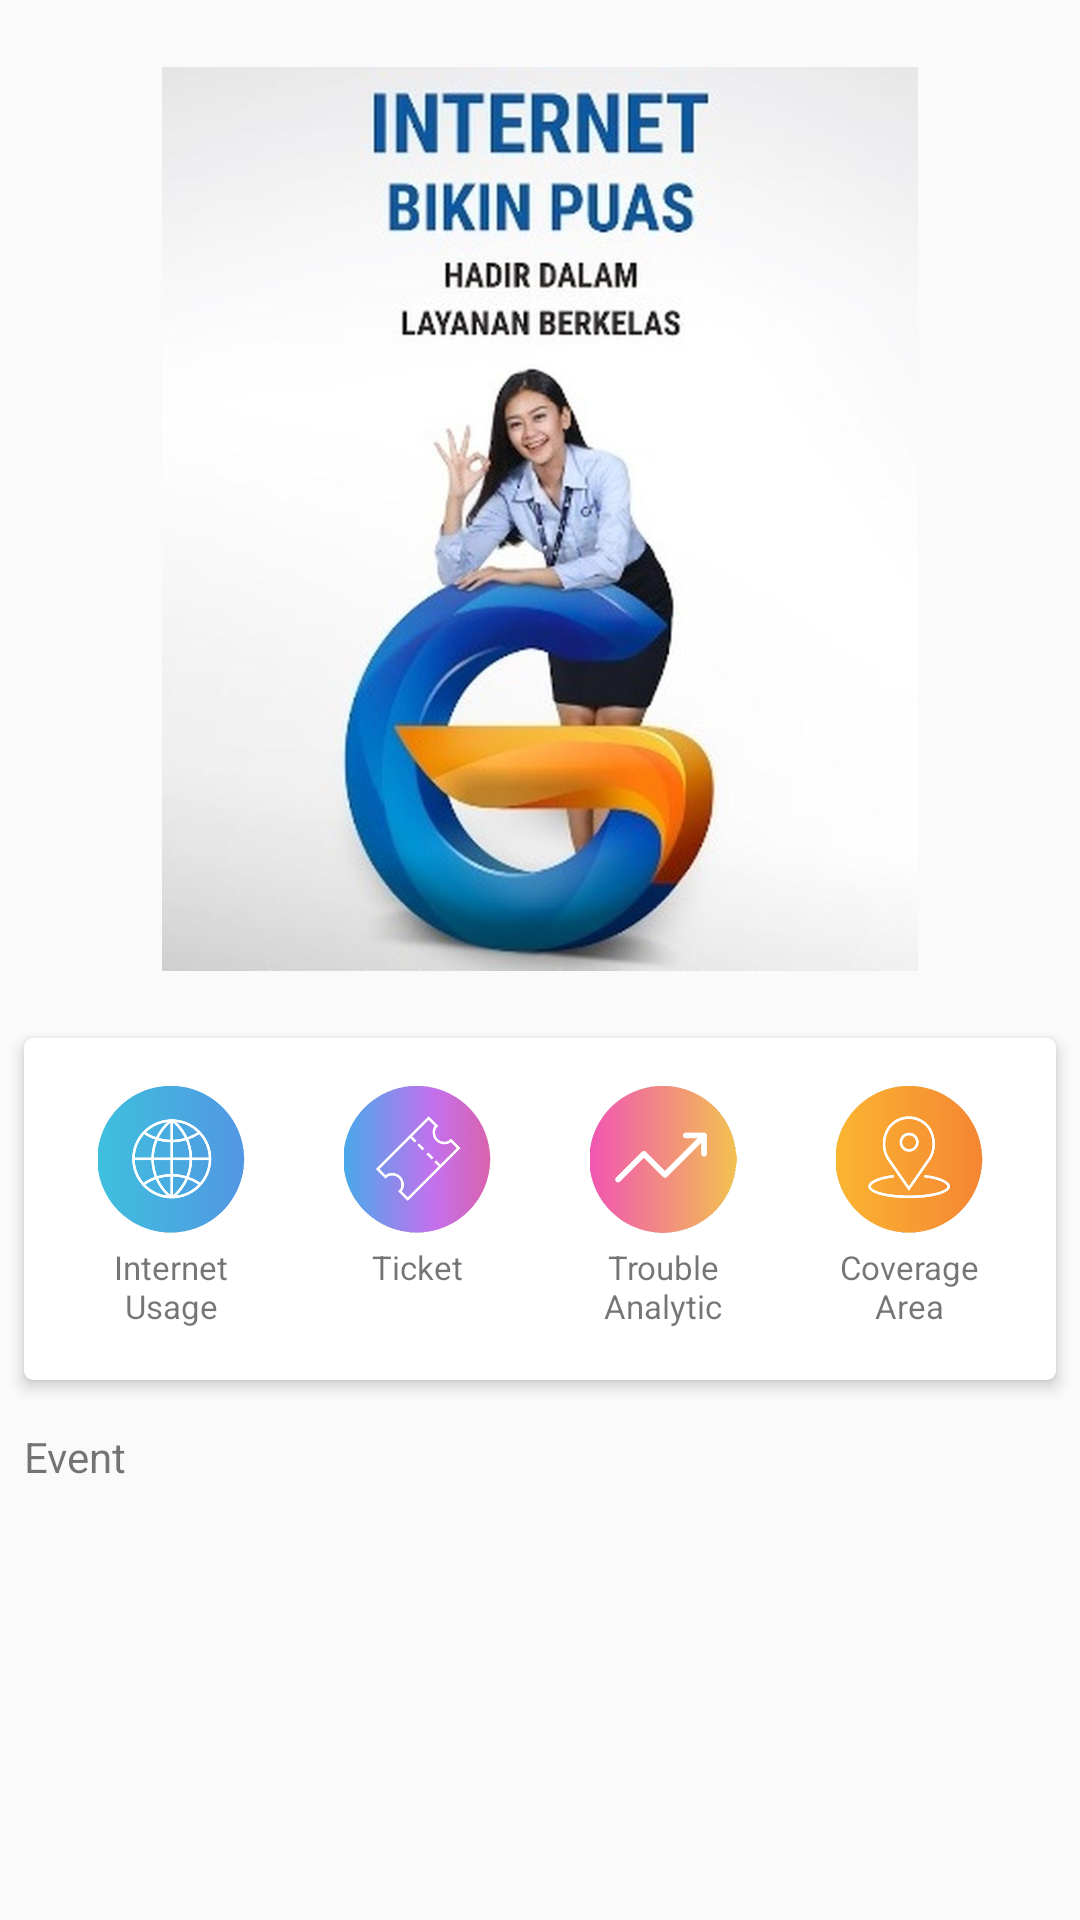

This screen was rendered from an Android layout file. Write that file and the resources it references.
<!-- AndroidManifest.xml: application theme AppTheme -->
<!-- res/layout/content_main.xml -->
<?xml version="1.0" encoding="utf-8"?>
<android.support.constraint.ConstraintLayout xmlns:android="http://schemas.android.com/apk/res/android"
    xmlns:app="http://schemas.android.com/apk/res-auto"
    xmlns:tools="http://schemas.android.com/tools"
    android:layout_width="match_parent"
    android:layout_height="match_parent"
    app:layout_behavior="@string/appbar_scrolling_view_behavior"
    tools:context=".HomeActivity"
    tools:showIn="@layout/app_bar_main">

    <LinearLayout
        android:layout_width="match_parent"
        android:layout_height="match_parent"
        android:orientation="vertical"
        android:weightSum="1">

        <RelativeLayout
            android:layout_width="match_parent"
            android:layout_height="0dp"
            android:layout_weight="0.75">

            <LinearLayout
                android:layout_width="match_parent"
                android:layout_height="wrap_content"
                android:orientation="vertical"
                android:id="@+id/ll_header"
                android:visibility="gone"
                android:layout_marginTop="@dimen/modul_margin_tanggung"
                android:paddingLeft="@dimen/modul_margin_default"
                android:paddingRight="@dimen/modul_margin_default"
                >

                <TextView
                    android:layout_width="match_parent"
                    android:layout_height="wrap_content"
                    android:textColor="@color/color_text"
                    android:textSize="16sp"
                    android:gravity="center"
                    android:text="Billing"/>

                <TextView
                    android:layout_width="match_parent"
                    android:layout_height="wrap_content"
                    android:textColor="@color/color_text"
                    android:textSize="30sp"
                    android:textStyle="bold"
                    android:gravity="center"
                    android:text="1.340.000"/>
            </LinearLayout>

            <LinearLayout
                android:layout_width="match_parent"
                android:layout_height="match_parent"
                android:layout_below="@id/ll_header"
                android:layout_above="@id/ll_footer"
                android:orientation="horizontal"
                android:layout_marginTop="@dimen/modul_margin_default"
                android:weightSum="1"
                android:gravity="center">

                <ImageView
                    android:layout_width="0dp"
                    android:layout_weight="0.7"
                    android:layout_height="match_parent"
                    android:src="@drawable/ic_home"
                    android:scaleType="fitCenter"/>
            </LinearLayout>

            <LinearLayout
                android:layout_width="match_parent"
                android:layout_height="130dp"
                android:orientation="horizontal"
                android:layout_alignParentBottom="true"
                android:id="@+id/ll_footer">

                <android.support.v7.widget.CardView
                    android:layout_width="match_parent"
                    android:layout_height="match_parent"
                    android:layout_marginTop="@dimen/modul_margin_default"
                    android:layout_marginLeft="@dimen/modul_margin_default"
                    android:layout_marginRight="@dimen/modul_margin_default"
                    android:layout_marginBottom="@dimen/modul_margin_default"
                    app:cardCornerRadius="3dp"
                    app:cardElevation="3dp"
                    android:padding="@dimen/modul_margin_default">

                    <LinearLayout
                        android:layout_width="match_parent"
                        android:layout_height="match_parent"
                        android:orientation="horizontal"
                        android:padding="@dimen/modul_margin_default"
                        android:weightSum="4">

                        <LinearLayout
                            android:layout_width="0dp"
                            android:layout_weight="1"
                            android:layout_height="match_parent"
                            android:orientation="vertical"
                            android:padding="@dimen/modul_margin_default"
                            android:id="@+id/ll_interne_usage"
                            android:background="?attr/selectableItemBackground"
                            android:weightSum="1">

                            <ImageView
                                android:layout_width="match_parent"
                                android:layout_height="0dp"
                                android:layout_weight="0.6"
                                android:src="@drawable/ic_internet_usage"
                                />

                            <TextView
                                android:layout_width="match_parent"
                                android:layout_height="0dp"
                                android:layout_weight="0.4"
                                android:gravity="center_horizontal"
                                android:textSize="11sp"
                                android:paddingTop="@dimen/modul_margin_tiny"
                                android:textColor="@color/color_black"
                                android:text="Internet Usage"/>
                        </LinearLayout>

                        <LinearLayout
                            android:layout_width="0dp"
                            android:layout_weight="1"
                            android:layout_height="match_parent"
                            android:orientation="vertical"
                            android:padding="@dimen/modul_margin_default"
                            android:id="@+id/ll_ticket"
                            android:background="?attr/selectableItemBackground"
                            android:weightSum="1">

                            <ImageView
                                android:layout_width="match_parent"
                                android:layout_height="0dp"
                                android:layout_weight="0.6"
                                android:src="@drawable/ic_ticket"
                                />

                            <TextView
                                android:layout_width="match_parent"
                                android:layout_height="0dp"
                                android:layout_weight="0.4"
                                android:gravity="center_horizontal"
                                android:textSize="11sp"
                                android:paddingTop="@dimen/modul_margin_tiny"
                                android:textColor="@color/color_black"
                                android:text="Ticket"/>
                        </LinearLayout>

                        <LinearLayout
                            android:layout_width="0dp"
                            android:layout_weight="1"
                            android:layout_height="match_parent"
                            android:orientation="vertical"
                            android:padding="@dimen/modul_margin_default"
                            android:id="@+id/ll_trouble"
                            android:background="?attr/selectableItemBackground"
                            android:weightSum="1">

                            <ImageView
                                android:layout_width="match_parent"
                                android:layout_height="0dp"
                                android:layout_weight="0.6"
                                android:src="@drawable/ic_trobel_analitic"
                                />

                            <TextView
                                android:layout_width="match_parent"
                                android:layout_height="0dp"
                                android:layout_weight="0.4"
                                android:gravity="center_horizontal"
                                android:textSize="11sp"
                                android:paddingTop="@dimen/modul_margin_tiny"
                                android:textColor="@color/color_black"
                                android:text="Trouble Analytic"/>
                        </LinearLayout>

                        <LinearLayout
                            android:layout_width="0dp"
                            android:layout_weight="1"
                            android:layout_height="match_parent"
                            android:orientation="vertical"
                            android:padding="@dimen/modul_margin_default"
                            android:id="@+id/ll_courage"
                            android:background="?attr/selectableItemBackground"
                            android:weightSum="1">

                            <ImageView
                                android:layout_width="match_parent"
                                android:layout_height="0dp"
                                android:layout_weight="0.6"
                                android:src="@drawable/ic_coverage"
                                />

                            <TextView
                                android:layout_width="match_parent"
                                android:layout_height="0dp"
                                android:layout_weight="0.4"
                                android:gravity="center_horizontal"
                                android:textSize="11sp"
                                android:paddingTop="@dimen/modul_margin_tiny"
                                android:textColor="@color/color_black"
                                android:text="Coverage Area"/>
                        </LinearLayout>

                    </LinearLayout>
                </android.support.v7.widget.CardView>

            </LinearLayout>

        </RelativeLayout>

        <RelativeLayout
            android:layout_width="match_parent"
            android:layout_height="0dp"
            android:layout_weight="0.25"
            android:layout_margin="@dimen/modul_margin_default"
            android:layout_marginLeft="@dimen/modul_margin_default"
            android:layout_marginRight="@dimen/modul_margin_default"
            >

            <TextView
                android:layout_width="match_parent"
                android:layout_height="wrap_content"
                android:text="Event"
                android:id="@+id/tv_event"
                android:textColor="@color/color_black"/>

            <android.support.v7.widget.RecyclerView
                android:layout_width="match_parent"
                android:layout_height="match_parent"
                android:layout_marginTop="@dimen/modul_margin_small"
                android:id="@+id/rv_event"
                android:layout_below="@id/tv_event"></android.support.v7.widget.RecyclerView>
        </RelativeLayout>

    </LinearLayout>

</android.support.constraint.ConstraintLayout>
<!-- res/layout/app_bar_main.xml (included above) -->
<?xml version="1.0" encoding="utf-8"?>
<android.support.design.widget.CoordinatorLayout xmlns:android="http://schemas.android.com/apk/res/android"
    xmlns:app="http://schemas.android.com/apk/res-auto"
    xmlns:tools="http://schemas.android.com/tools"
    android:layout_width="match_parent"
    android:layout_height="match_parent"
    tools:context=".HomeActivity"
    android:background="@color/color_white">

    <RelativeLayout
        android:layout_width="match_parent"
        android:layout_height="match_parent">

        <TextView
            android:layout_width="54dp"
            android:layout_height="54dp"
            android:layout_alignParentRight="true"
            android:padding="@dimen/modul_margin_small"
            android:background="@drawable/btn_red"
            android:text="Panic Button"
            android:textSize="10sp"
            android:layout_marginTop="@dimen/modul_margin_tanggung"
            android:layout_marginRight="@dimen/modul_margin_tanggung"
            android:textColor="@color/color_white"
            android:gravity="center"/>

        <RelativeLayout
            android:layout_width="match_parent"
            android:layout_height="?attr/actionBarSize"
            android:gravity="center_vertical"
            android:padding="@dimen/modul_margin_default"
            android:id="@+id/rl_toolbar">

            <ImageView
                android:layout_width="@dimen/icon_size"
                android:layout_height="@dimen/icon_size"
                android:src="@mipmap/ic_menu"
                android:id="@+id/iv_menu"
                android:background="?attr/selectableItemBackground"/>

            <TextView
                android:layout_width="match_parent"
                android:layout_height="wrap_content"
                android:layout_toRightOf="@id/iv_menu"
                android:textSize="20sp"
                android:id="@+id/tv_title"
                android:paddingLeft="@dimen/modul_margin_default"
                android:paddingRight="@dimen/modul_margin_default"
                android:paddingTop="@dimen/modul_margin_tiny"
                android:paddingBottom="@dimen/modul_margin_small"
                android:layout_marginRight="64dp"
                android:textColor="@color/color_black"/>
        </RelativeLayout>

        <include
            android:layout_below="@id/rl_toolbar"
            android:layout_width="match_parent"
            android:layout_height="match_parent"
            layout="@layout/content_main"
            />

    </RelativeLayout>

</android.support.design.widget.CoordinatorLayout>
<!-- resources referenced by this layout -->
<resources>
  <color name="color_text">#38B3C1</color>
  <color name="color_white">#ffffff</color>
  <dimen name="icon_size">32dp</dimen>
  <dimen name="modul_margin_default">8dp</dimen>
  <dimen name="modul_margin_small">4dp</dimen>
  <dimen name="modul_margin_tanggung">12dp</dimen>
  <dimen name="modul_margin_tiny">4dp</dimen>
  <!-- drawable btn_red (drawable) -->
  <?xml version="1.0" encoding="utf-8"?>
  <selector xmlns:android="http://schemas.android.com/apk/res/android">
  
      <item android:state_enabled="true"
          android:state_pressed="true">
  
          <shape android:shape="oval">
              <solid android:color="@color/color_red_active"></solid>
          </shape>
      </item>
      <item android:state_enabled="true"
          android:state_focused="true">
  
          <shape android:shape="oval">
              <solid android:color="@color/color_red_active"></solid>
          </shape>
      </item>
      <item android:state_enabled="true"
          android:state_selected="true">
  
          <shape android:shape="oval">
              <solid android:color="@color/color_red_active"></solid>
          </shape>
      </item>
      <item>
  
          <shape android:shape="oval">
              <solid android:color="@color/color_red"></solid>
          </shape>
      </item>
  
  </selector>
  <!-- drawable ic_coverage: png bitmap (drawable-hdpi, 20015 bytes) -->
  <!-- drawable ic_home: jpg bitmap (drawable-hdpi, 25877 bytes) -->
  <!-- drawable ic_internet_usage: png bitmap (drawable-hdpi, 22773 bytes) -->
  <!-- drawable ic_ticket: png bitmap (drawable-hdpi, 16609 bytes) -->
  <!-- drawable ic_trobel_analitic: png bitmap (drawable-hdpi, 13515 bytes) -->
  <style name="AppTheme" parent="Theme.AppCompat.Light.DarkActionBar">
          
          <item name="colorPrimary">@color/colorPrimary</item>
          <item name="colorPrimaryDark">@color/colorPrimaryDark</item>
          <item name="colorAccent">@color/colorAccent</item>
      </style>
  <color name="color_red_active">#F86866</color>
  <color name="color_red">#F43432</color>
  <color name="colorPrimary">#6a747e</color>
  <color name="colorPrimaryDark">#6c7e8c</color>
  <color name="colorAccent">#D81B60</color>
</resources>
